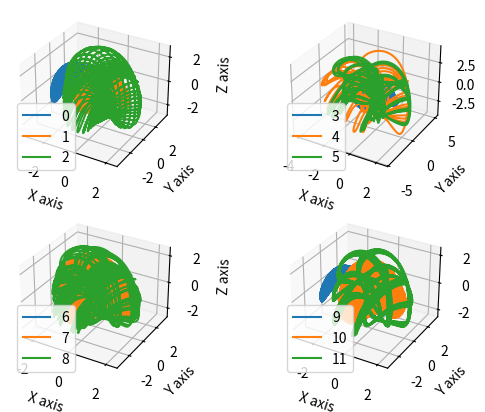

The matplotlib source for this figure:
#!/usr/bin/env python3

import numpy as np
import matplotlib.pyplot as plt
from scipy.integrate import odeint
from mpl_toolkits.mplot3d import Axes3D

n0AVG=10000

def f(state, t):
    x, y, z = state  # Unpack the state vector
    
    xdot = y
    ydot = -x +  y * z
    zdot = 1 - y**2
    
    return xdot, ydot, zdot  # Derivatives



x0Mat=[0.1,-1.1,-1,0,.2,.3,1,2,0,-1,.2,-.3]
y0Mat=[0.1,-1.1,3,2,.3,-0.2,0,.2,-0.5,-1.5,-.8,-.3]
z0Mat=[0.1,-1.1,1,0.1,.2,-.3,-1,0,0.2,2,0,-.25]

t = np.arange(0.0, 400.0, 0.01)


Len_t=len(t)

print("Len_t=",Len_t)
print("---------------")

'''
fig = plt.figure(1)
ax = fig.gca(projection="3d")
'''

fig = plt.figure(1)
ax = fig.add_subplot(2, 2, 1, projection='3d')

ax.set_xlabel('X axis')
ax.set_ylabel('Y axis')
ax.set_zlabel('Z axis')


indxSubPlot=1

zAVGmat=[]


for i in range(0,12):
    state0 = [x0Mat[i], y0Mat[i], z0Mat[i]]
    states = odeint(f, state0, t)  
    
    zVec=states[n0AVG-1:-1,2]
    zAVG=sum(zVec)/(Len_t-n0AVG)
    zAVGmat.append(zAVG)
    
    print(i,zAVG)
    
    
    
    ax.plot(states[1500:-1, 0], states[1500:-1, 1], states[1500:-1, 2],label=str(i))
    if i==2 or i==5 or i==8:
        ax.legend(loc = 'best')
        indxSubPlot=indxSubPlot+1
        ax = fig.add_subplot(2, 2, indxSubPlot, projection='3d') 
        ax.set_xlabel('X axis')
        ax.set_ylabel('Y axis')
        ax.set_zlabel('Z axis')

print("---------------")
print("Total Average of z:" ,sum(zAVGmat)/12)        
ax.legend(loc = 'best')
plt.draw()
plt.show()


